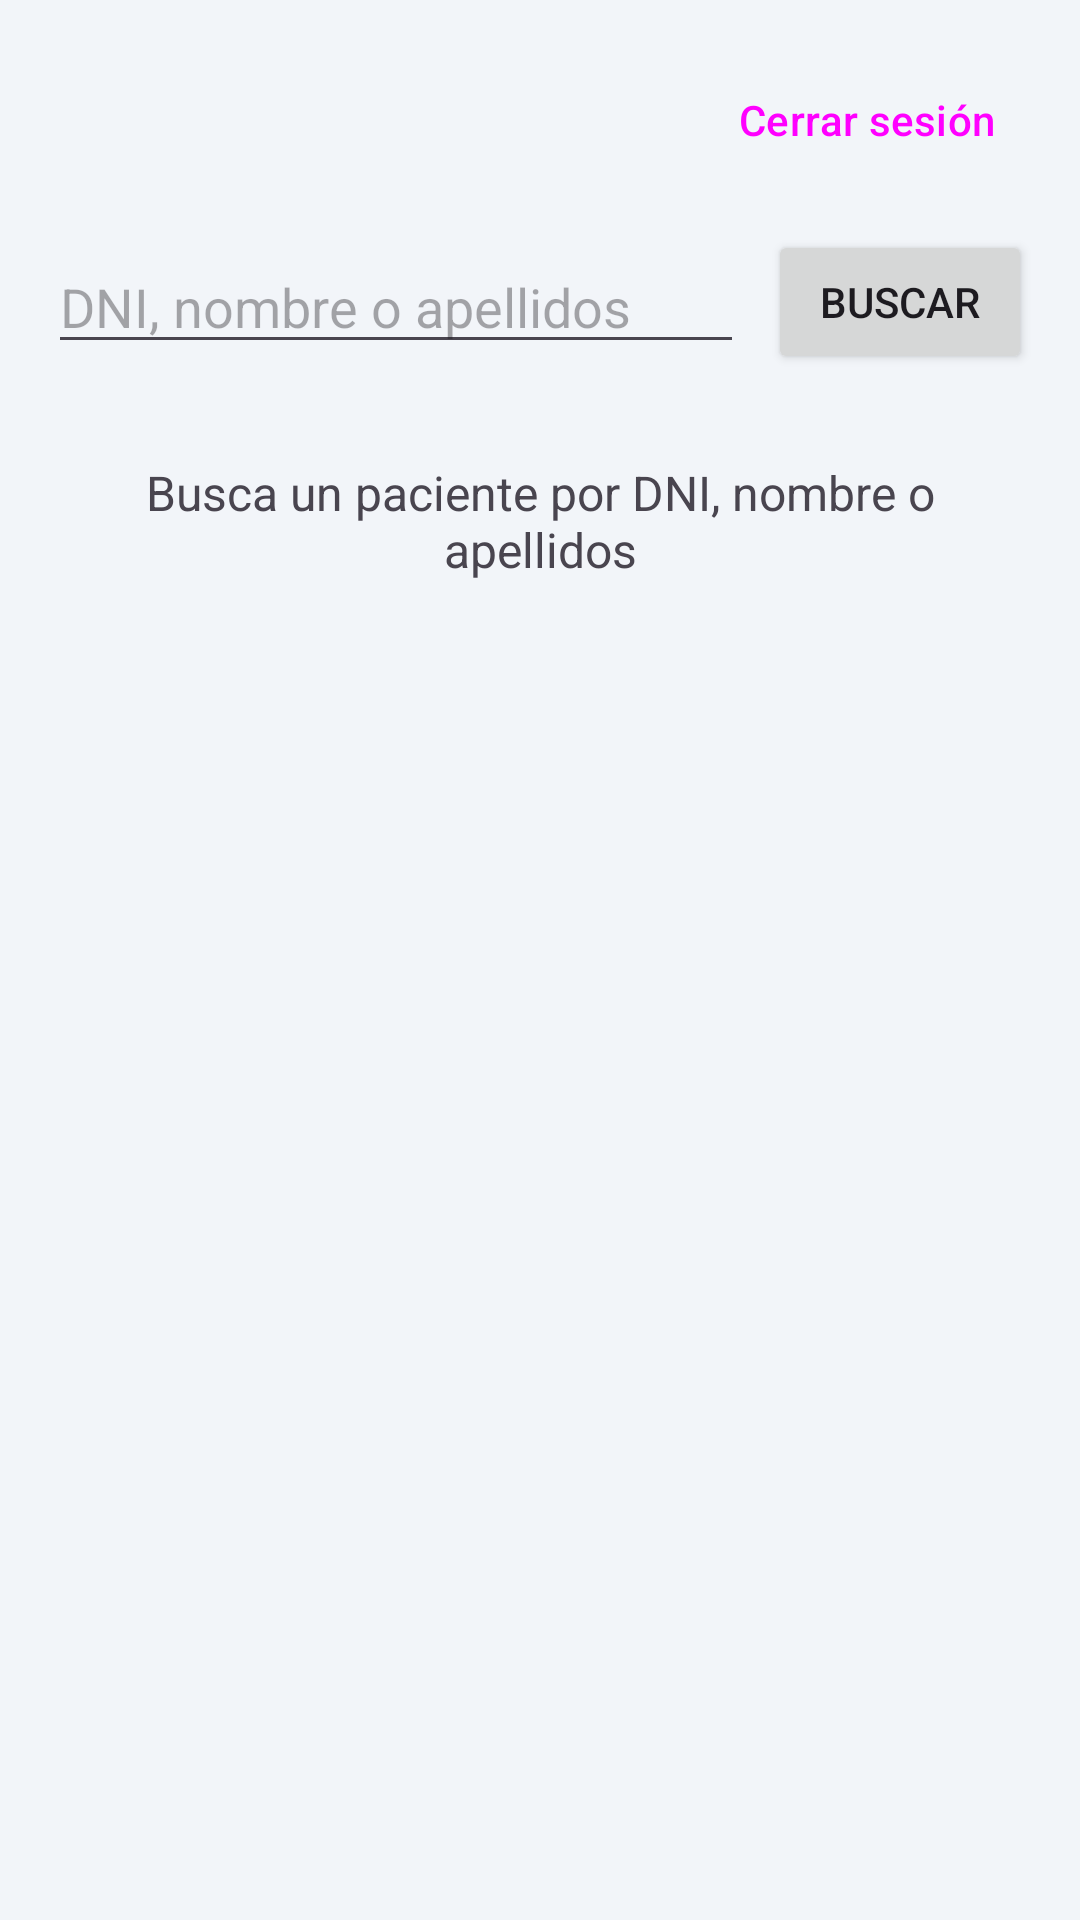

Produce the Android XML layout that renders to this screen, including the resource entries it uses.
<!-- AndroidManifest.xml: application theme Theme.EnfermeriaMedManager -->
<!-- res/layout/activity_buscador.xml -->
<?xml version="1.0" encoding="utf-8"?>
<androidx.constraintlayout.widget.ConstraintLayout xmlns:android="http://schemas.android.com/apk/res/android"
    xmlns:app="http://schemas.android.com/apk/res-auto"
    xmlns:tools="http://schemas.android.com/tools"
    android:id="@+id/main"
    android:layout_width="match_parent"
    android:layout_height="match_parent"
    android:padding="16dp"
    tools:context=".BuscadorActivity">

    
    <TextView
        android:id="@+id/tvSaludo"
        android:layout_width="0dp"
        android:layout_height="wrap_content"
        android:textSize="20sp"
        android:textStyle="bold"
        app:layout_constraintBottom_toBottomOf="@+id/btnCerrarSesion"
        app:layout_constraintEnd_toStartOf="@+id/btnCerrarSesion"
        app:layout_constraintStart_toStartOf="parent"
        app:layout_constraintTop_toTopOf="@+id/btnCerrarSesion"
        tools:text="Hola, Laura" />

    <Button
        android:id="@+id/btnCerrarSesion"
        style="@style/Widget.Material3.Button.TextButton"
        android:layout_width="wrap_content"
        android:layout_height="wrap_content"
        android:text="@string/cerrar_sesion"
        app:layout_constraintEnd_toEndOf="parent"
        app:layout_constraintTop_toTopOf="parent" />

    
    <EditText
        android:id="@+id/etBuscar"
        android:layout_width="0dp"
        android:layout_height="wrap_content"
        android:layout_marginTop="16dp"
        android:layout_marginEnd="8dp"
        android:autofillHints=""
        android:hint="@string/hint_buscar"
        android:imeOptions="actionSearch"
        android:inputType="textCapWords"
        android:maxLines="1"
        app:layout_constraintEnd_toStartOf="@+id/btnBuscar"
        app:layout_constraintStart_toStartOf="parent"
        app:layout_constraintTop_toBottomOf="@+id/btnCerrarSesion" />

    <Button
        android:id="@+id/btnBuscar"
        android:layout_width="wrap_content"
        android:layout_height="wrap_content"
        android:text="@string/buscar"
        app:layout_constraintBottom_toBottomOf="@+id/etBuscar"
        app:layout_constraintEnd_toEndOf="parent"
        app:layout_constraintTop_toTopOf="@+id/etBuscar" />

    
    <androidx.recyclerview.widget.RecyclerView
        android:id="@+id/rvPacientes"
        android:layout_width="0dp"
        android:layout_height="0dp"
        android:layout_marginTop="12dp"
        app:layout_constraintBottom_toBottomOf="parent"
        app:layout_constraintEnd_toEndOf="parent"
        app:layout_constraintStart_toStartOf="parent"
        app:layout_constraintTop_toBottomOf="@+id/etBuscar"
        tools:listitem="@layout/item_paciente" />

    
    <TextView
        android:id="@+id/tvMensaje"
        android:layout_width="0dp"
        android:layout_height="wrap_content"
        android:layout_marginTop="32dp"
        android:gravity="center"
        android:text="@string/buscar_instrucciones"
        android:textSize="16sp"
        app:layout_constraintEnd_toEndOf="parent"
        app:layout_constraintStart_toStartOf="parent"
        app:layout_constraintTop_toBottomOf="@+id/etBuscar" />

    <ProgressBar
        android:id="@+id/pbCargando"
        android:layout_width="wrap_content"
        android:layout_height="wrap_content"
        android:layout_marginTop="32dp"
        android:visibility="gone"
        app:layout_constraintEnd_toEndOf="parent"
        app:layout_constraintStart_toStartOf="parent"
        app:layout_constraintTop_toBottomOf="@+id/etBuscar" />

</androidx.constraintlayout.widget.ConstraintLayout>
<!-- res/layout/item_paciente.xml (included above) -->
<?xml version="1.0" encoding="utf-8"?>
<com.google.android.material.card.MaterialCardView xmlns:android="http://schemas.android.com/apk/res/android"
    xmlns:app="http://schemas.android.com/apk/res-auto"
    xmlns:tools="http://schemas.android.com/tools"
    android:layout_width="match_parent"
    android:layout_height="wrap_content"
    android:layout_marginVertical="4dp"
    android:clickable="true"
    android:focusable="true"
    app:cardCornerRadius="12dp">

    <LinearLayout
        android:layout_width="match_parent"
        android:layout_height="wrap_content"
        android:orientation="vertical"
        android:padding="12dp">

        <TextView
            android:id="@+id/tvNombre"
            android:layout_width="match_parent"
            android:layout_height="wrap_content"
            android:textSize="17sp"
            android:textStyle="bold"
            tools:text="García López, Ana" />

        <TextView
            android:id="@+id/tvDatos"
            android:layout_width="match_parent"
            android:layout_height="wrap_content"
            android:layout_marginTop="2dp"
            tools:text="DNI 12345678Z · 47 años" />

        <TextView
            android:id="@+id/tvAlergias"
            android:layout_width="match_parent"
            android:layout_height="wrap_content"
            android:layout_marginTop="4dp"
            tools:text="⚠ Alergias: penicilina" />
    </LinearLayout>
</com.google.android.material.card.MaterialCardView>
<!-- resources referenced by this layout -->
<resources>
  <string name="buscar">Buscar</string>
  <string name="buscar_instrucciones">Busca un paciente por DNI, nombre o apellidos</string>
  <string name="cerrar_sesion">Cerrar sesión</string>
  <string name="hint_buscar">DNI, nombre o apellidos</string>
  <style name="Theme.EnfermeriaMedManager" parent="Base.Theme.EnfermeriaMedManager" />
  <style name="Base.Theme.EnfermeriaMedManager" parent="Theme.Material3.Light.NoActionBar">
          
          <item name="colorPrimary">@color/azul_oscuro</item>
          <item name="colorOnPrimary">@color/blanco</item>
          <item name="colorPrimaryContainer">@color/azul_hover</item>
          <item name="colorOnPrimaryContainer">@color/blanco</item>
  
          
          <item name="colorSecondary">@color/acento</item>
          <item name="colorOnSecondary">@color/blanco</item>
          <item name="colorSecondaryContainer">@color/acento_claro</item>
          <item name="colorOnSecondaryContainer">@color/texto</item>
  
          
          <item name="android:colorBackground">@color/fondo</item>
          <item name="colorOnBackground">@color/texto</item>
          <item name="colorSurface">@color/blanco</item>
          <item name="colorOnSurface">@color/texto</item>
          <item name="colorOnSurfaceVariant">@color/texto_suave</item>
          <item name="colorOutline">@color/linea</item>
          <item name="colorOutlineVariant">@color/linea</item>
  
          
          <item name="colorError">@color/alerta</item>
  
          
          <item name="materialButtonStyle">@style/Widget.EnfermeriaMedManager.BotonAccion</item>
      </style>
  <color name="azul_oscuro">#FF1F3A5F</color>
  <color name="blanco">#FFFFFFFF</color>
  <color name="azul_hover">#FF2C4F7C</color>
  <color name="acento">#FF2BB3A3</color>
  <color name="acento_claro">#FFD7F1EE</color>
  <color name="texto">#FF2B2F36</color>
  <color name="fondo">#FFF2F5F9</color>
  <color name="texto_suave">#FF6B7685</color>
  <color name="linea">#FFDDE3EA</color>
  <color name="alerta">#FFC62828</color>
  <style name="Widget.EnfermeriaMedManager.BotonAccion" parent="Widget.Material3.Button">
          <item name="backgroundTint">@color/boton_accion</item>
          <item name="android:textColor">@color/blanco</item>
      </style>
</resources>
